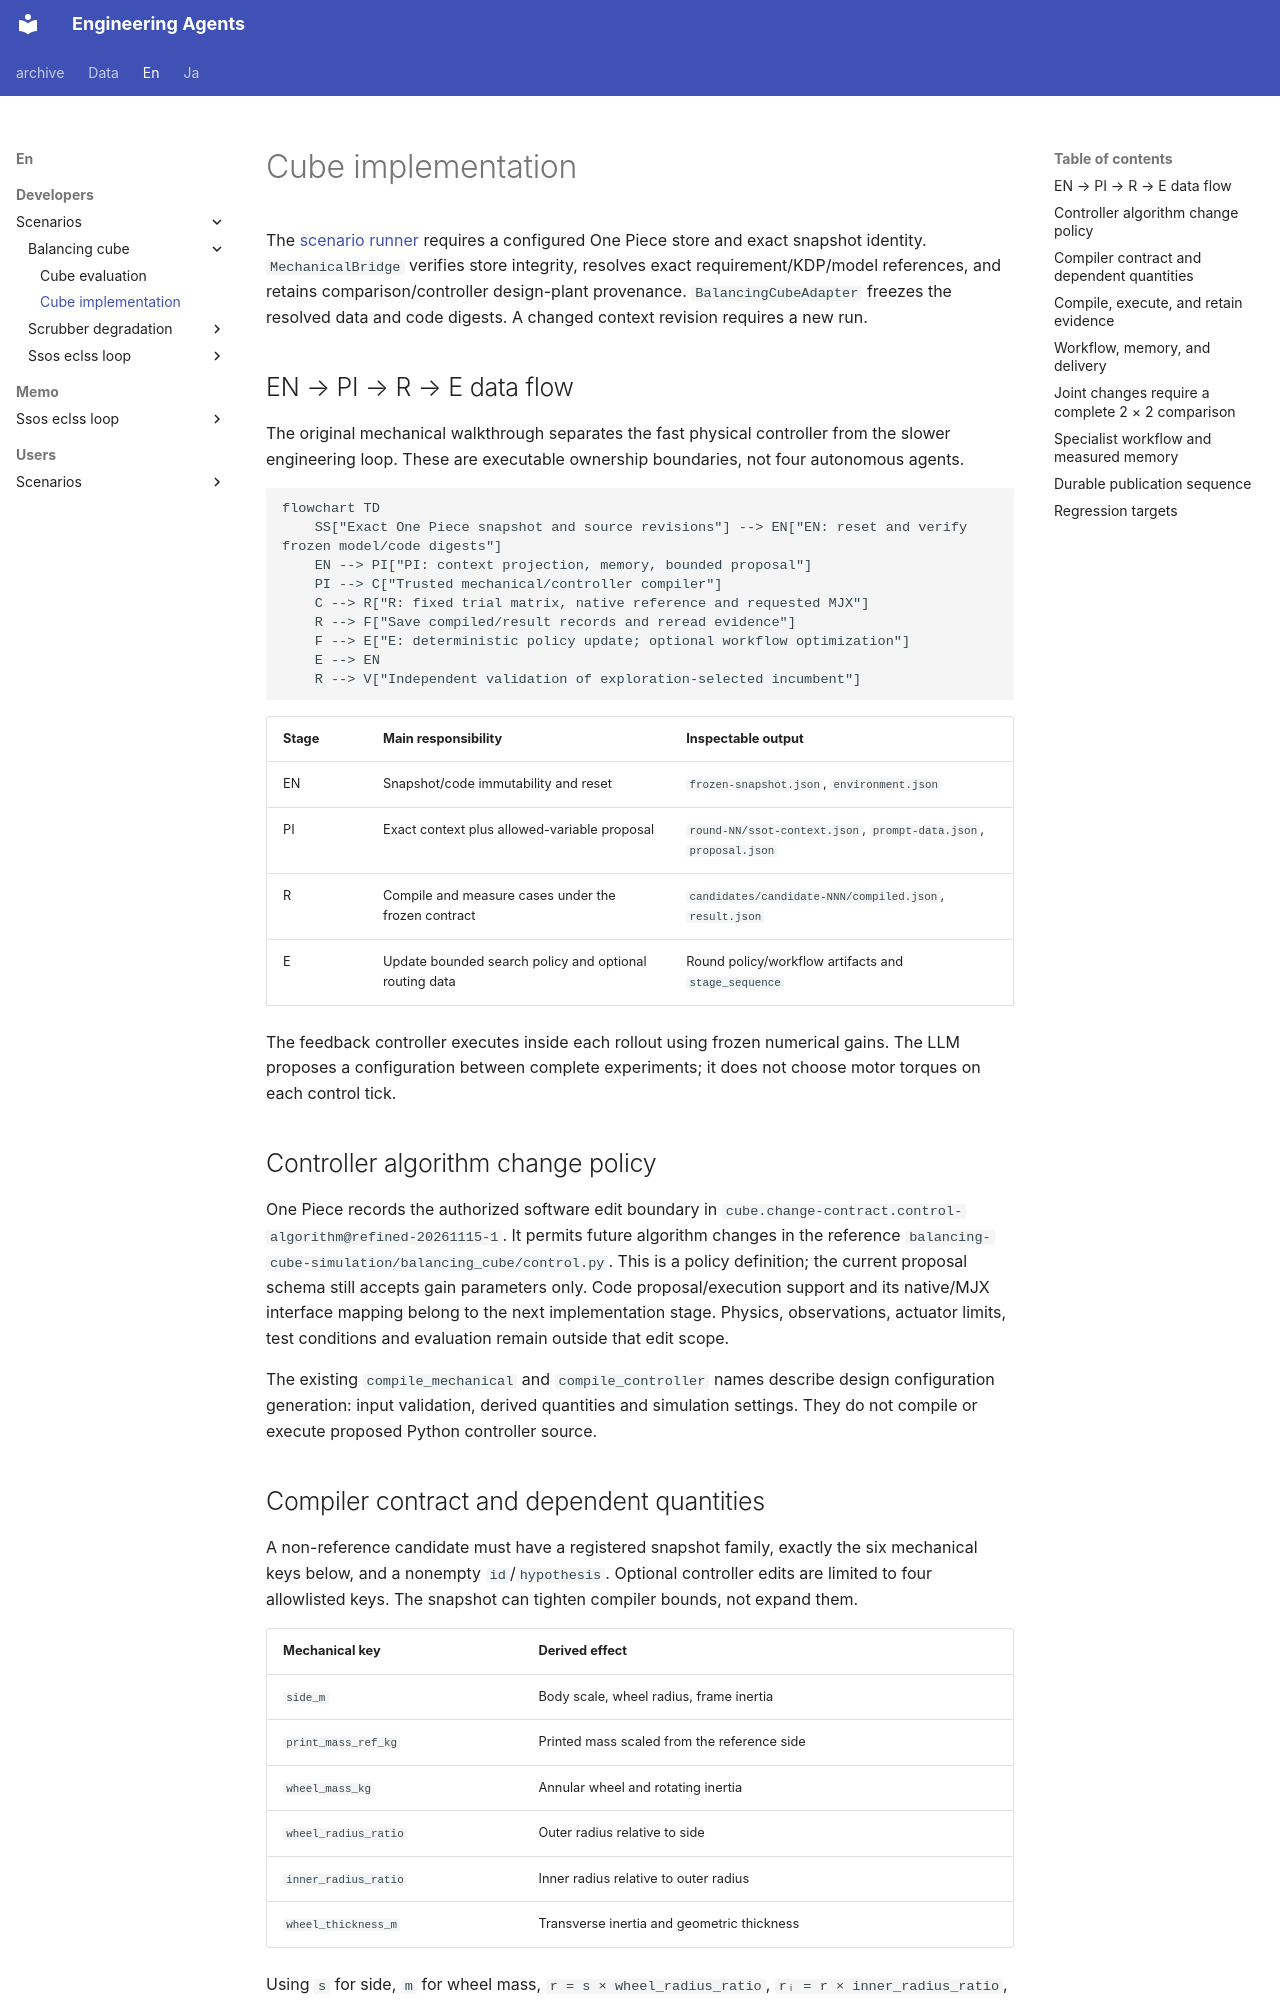

repository: hirototamura/engineering_agents · page: en/developers/scenarios/balancing_cube/implementation/index.html · generator: mkdocs

# Cube implementation

The [scenario runner](https://github.com/hirototamura/engineering_agents/blob/main/src/scenario/balancing_cube/scenario_run.py) requires a configured One Piece store and exact snapshot identity. `MechanicalBridge` verifies store integrity, resolves exact requirement/KDP/model references, and retains comparison/controller design-plant provenance. `BalancingCubeAdapter` freezes the resolved data and code digests. A changed context revision requires a new run.

## EN → PI → R → E data flow

The original mechanical walkthrough separates the fast physical controller from the slower engineering loop. These are executable ownership boundaries, not four autonomous agents.

```mermaid
flowchart TD
    SS["Exact One Piece snapshot and source revisions"] --> EN["EN: reset and verify frozen model/code digests"]
    EN --> PI["PI: context projection, memory, bounded proposal"]
    PI --> C["Trusted mechanical/controller compiler"]
    C --> R["R: fixed trial matrix, native reference and requested MJX"]
    R --> F["Save compiled/result records and reread evidence"]
    F --> E["E: deterministic policy update; optional workflow optimization"]
    E --> EN
    R --> V["Independent validation of exploration-selected incumbent"]
```

| Stage | Main responsibility | Inspectable output |
| --- | --- | --- |
| EN | Snapshot/code immutability and reset | `frozen-snapshot.json`, `environment.json` |
| PI | Exact context plus allowed-variable proposal | `round-NN/ssot-context.json`, `prompt-data.json`, `proposal.json` |
| R | Compile and measure cases under the frozen contract | `candidates/candidate-NNN/compiled.json`, `result.json` |
| E | Update bounded search policy and optional routing data | Round policy/workflow artifacts and `stage_sequence` |

The feedback controller executes inside each rollout using frozen numerical gains. The LLM proposes a configuration between complete experiments; it does not choose motor torques on each control tick.

## Controller algorithm change policy

One Piece records the authorized software edit boundary in
`cube.change-contract.control-algorithm@refined-20261115-1`. It permits future
algorithm changes in the reference `balancing-cube-simulation/balancing_cube/control.py`.
This is a policy definition; the current proposal schema still accepts gain
parameters only. Code proposal/execution support and its native/MJX interface
mapping belong to the next implementation stage. Physics, observations,
actuator limits, test conditions and evaluation remain outside that edit scope.

The existing `compile_mechanical` and `compile_controller` names describe design
configuration generation: input validation, derived quantities and simulation
settings. They do not compile or execute proposed Python controller source.
